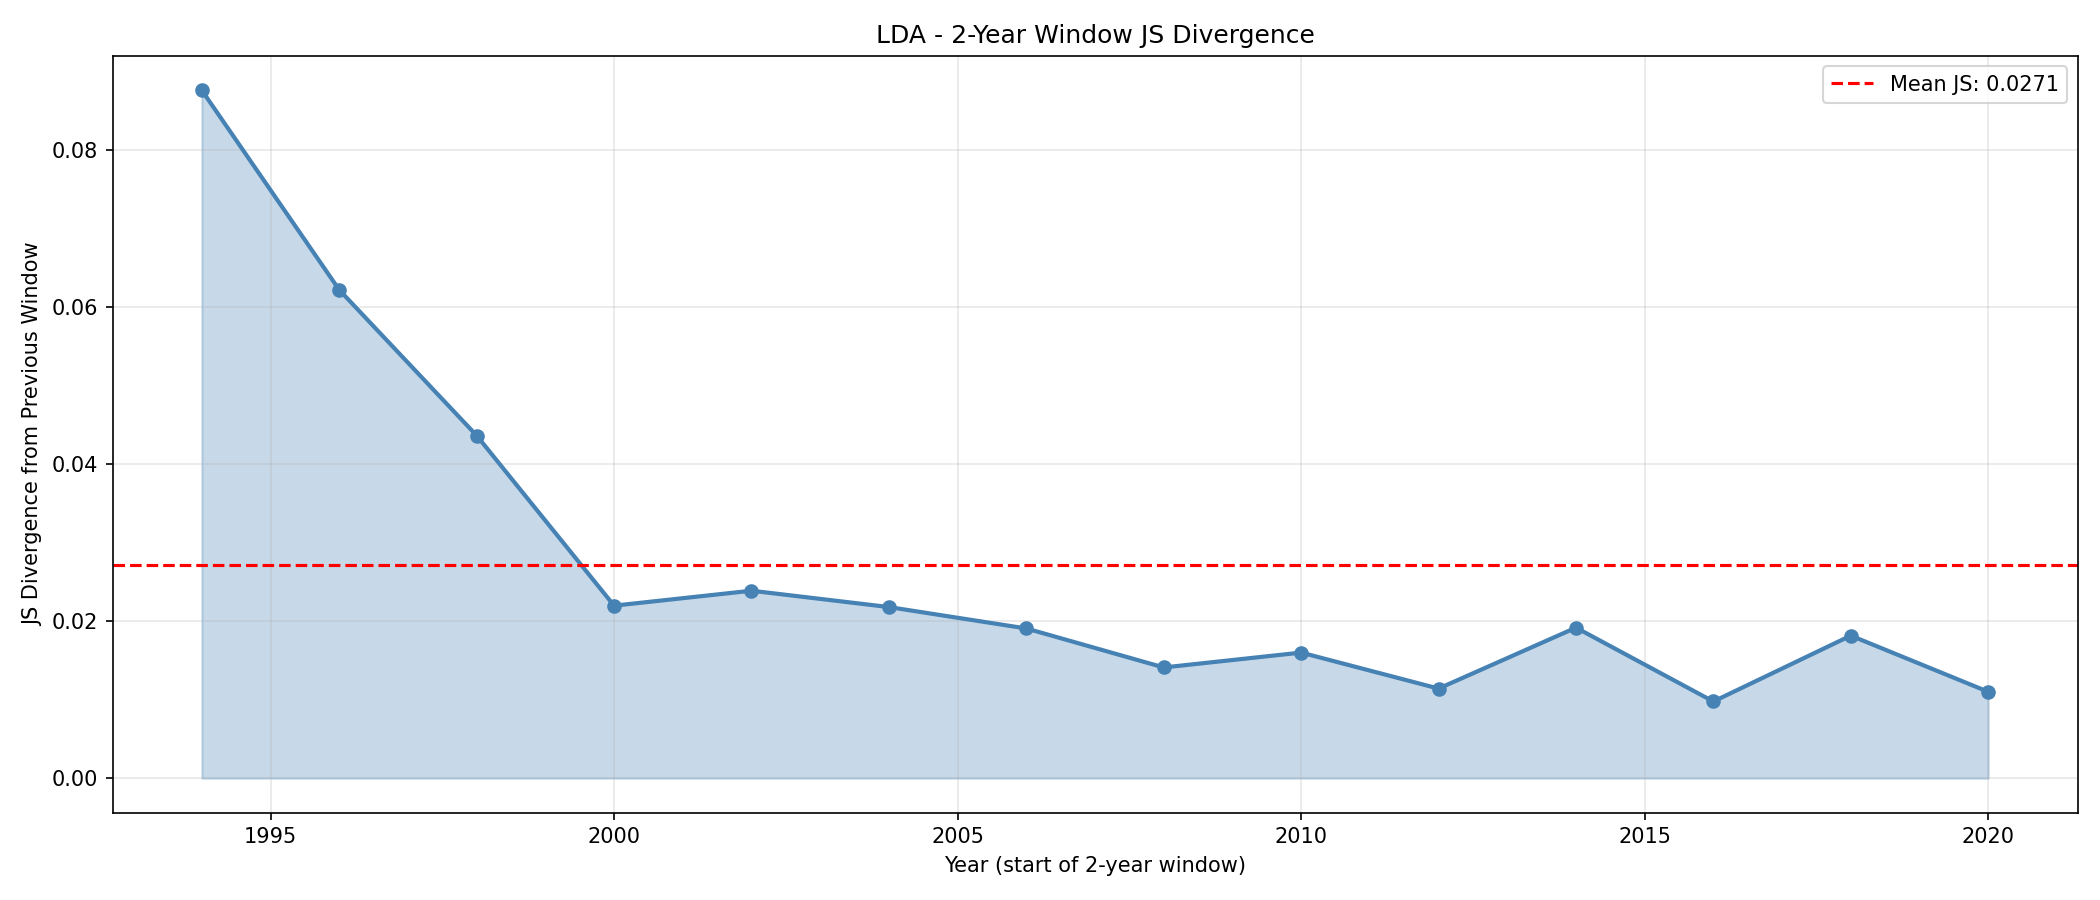

The file beside this chart, header and first rows:
window_transition, js_divergence
1992-1993->1994-1995, 0.08764
1994-1995->1996-1997, 0.06222
1996-1997->1998-1999, 0.04366
1998-1999->2000-2001, 0.02198
2000-2001->2002-2003, 0.02389
2002-2003->2004-2005, 0.02181
2004-2005->2006-2007, 0.01908
2006-2007->2008-2009, 0.01411
2008-2009->2010-2011, 0.016
2010-2011->2012-2013, 0.01142
2012-2013->2014-2015, 0.01918
2014-2015->2016-2017, 0.009773
2016-2017->2018-2019, 0.01817
2018-2019->2020-2021, 0.01101
